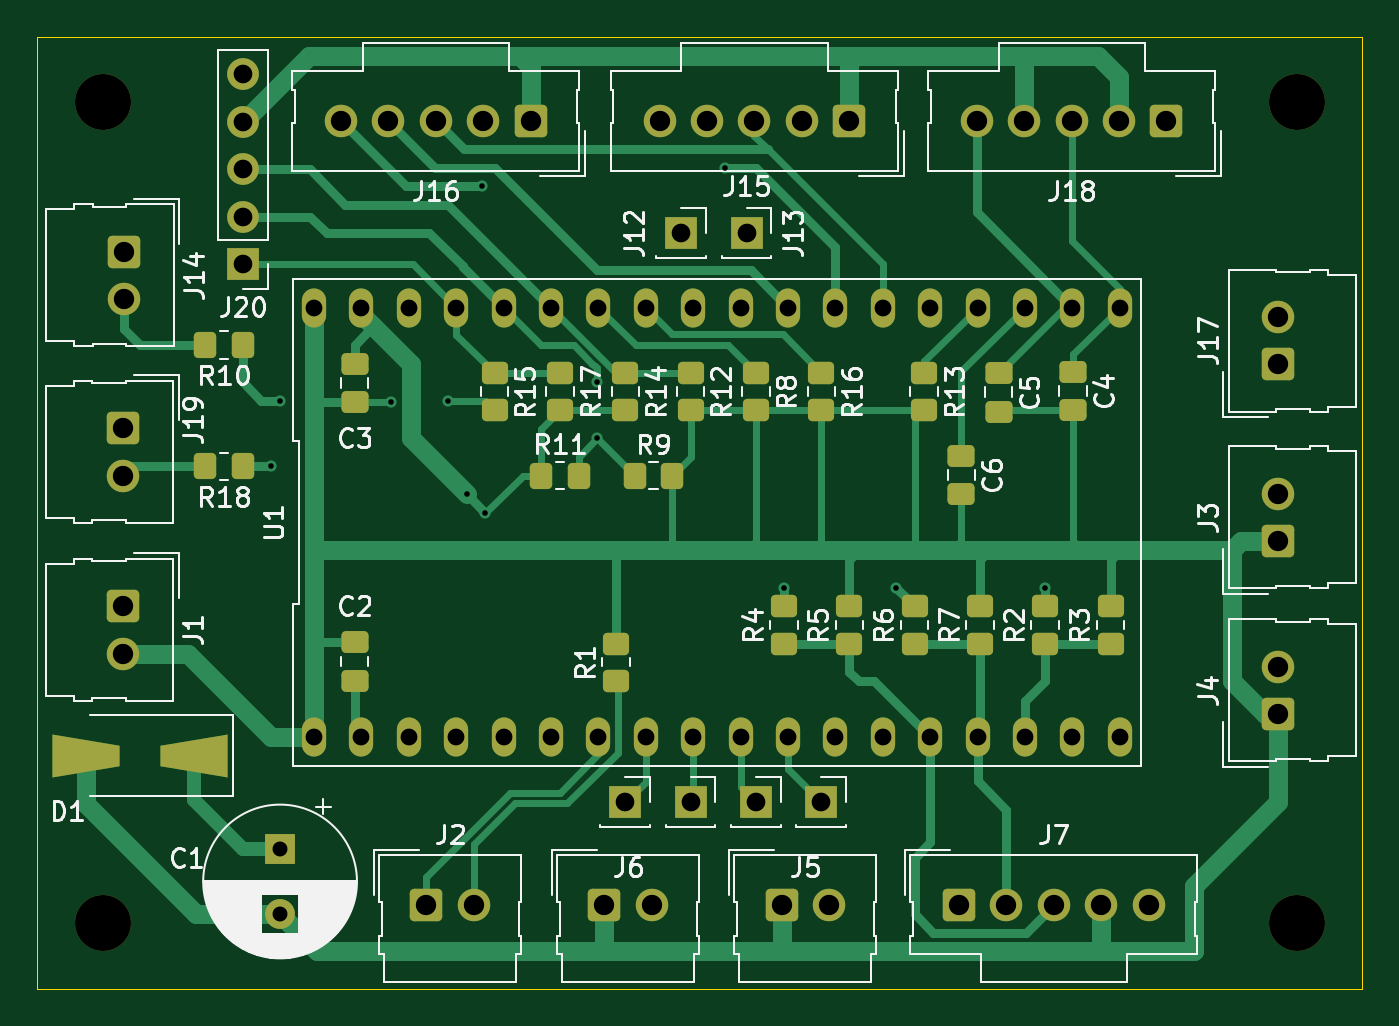
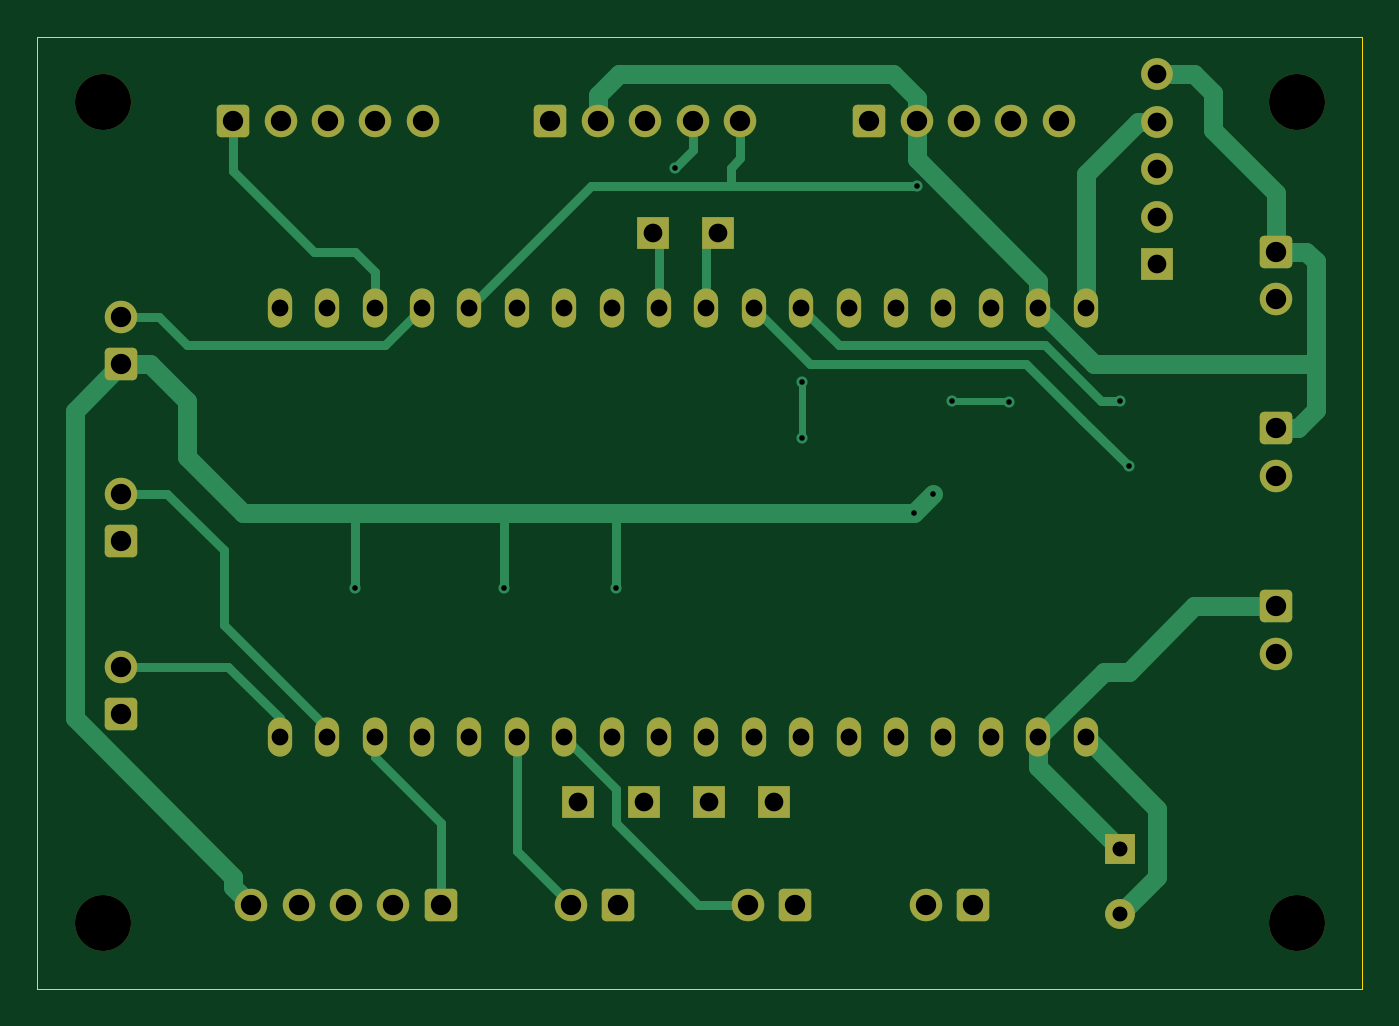
Circuit board: 11 layer files. Board 71.0 x 51.0 mm.
- bottom_copper: ESPBrewRIMS_PCB-B_Cu.gbr (13906 bytes)
- bottom_mask: ESPBrewRIMS_PCB-B_Mask.gbr (4542 bytes)
- paste: ESPBrewRIMS_PCB-B_Paste.gbr (458 bytes)
- bottom_silk: ESPBrewRIMS_PCB-B_Silkscreen.gbr (459 bytes)
- outline: ESPBrewRIMS_PCB-Edge_Cuts.gbr (615 bytes)
- top_copper: ESPBrewRIMS_PCB-F_Cu.gbr (25072 bytes)
- top_mask: ESPBrewRIMS_PCB-F_Mask.gbr (7394 bytes)
- paste: ESPBrewRIMS_PCB-F_Paste.gbr (3840 bytes)
- top_silk: ESPBrewRIMS_PCB-F_Silkscreen.gbr (78672 bytes)
- drill: ESPBrewRIMS_PCB-NPTH.drl (387 bytes)
- drill: ESPBrewRIMS_PCB-PTH.drl (1981 bytes)

=== bottom_copper: ESPBrewRIMS_PCB-B_Cu.gbr (13906 bytes, source omitted) ===
=== bottom_mask: ESPBrewRIMS_PCB-B_Mask.gbr ===
%TF.GenerationSoftware,KiCad,Pcbnew,9.0.0*%
%TF.CreationDate,2025-03-04T16:47:24-08:00*%
%TF.ProjectId,ESPBrewRIMS_PCB,45535042-7265-4775-9249-4d535f504342,rev?*%
%TF.SameCoordinates,Original*%
%TF.FileFunction,Soldermask,Bot*%
%TF.FilePolarity,Negative*%
%FSLAX46Y46*%
G04 Gerber Fmt 4.6, Leading zero omitted, Abs format (unit mm)*
G04 Created by KiCad (PCBNEW 9.0.0) date 2025-03-04 16:47:24*
%MOMM*%
%LPD*%
G01*
G04 APERTURE LIST*
G04 Aperture macros list*
%AMRoundRect*
0 Rectangle with rounded corners*
0 $1 Rounding radius*
0 $2 $3 $4 $5 $6 $7 $8 $9 X,Y pos of 4 corners*
0 Add a 4 corners polygon primitive as box body*
4,1,4,$2,$3,$4,$5,$6,$7,$8,$9,$2,$3,0*
0 Add four circle primitives for the rounded corners*
1,1,$1+$1,$2,$3*
1,1,$1+$1,$4,$5*
1,1,$1+$1,$6,$7*
1,1,$1+$1,$8,$9*
0 Add four rect primitives between the rounded corners*
20,1,$1+$1,$2,$3,$4,$5,0*
20,1,$1+$1,$4,$5,$6,$7,0*
20,1,$1+$1,$6,$7,$8,$9,0*
20,1,$1+$1,$8,$9,$2,$3,0*%
G04 Aperture macros list end*
%ADD10C,1.740000*%
%ADD11RoundRect,0.250000X0.620000X0.620000X-0.620000X0.620000X-0.620000X-0.620000X0.620000X-0.620000X0*%
%ADD12R,1.700000X1.700000*%
%ADD13RoundRect,0.250000X-0.620000X0.620000X-0.620000X-0.620000X0.620000X-0.620000X0.620000X0.620000X0*%
%ADD14RoundRect,0.250000X0.620000X-0.620000X0.620000X0.620000X-0.620000X0.620000X-0.620000X-0.620000X0*%
%ADD15RoundRect,0.250000X-0.620000X-0.620000X0.620000X-0.620000X0.620000X0.620000X-0.620000X0.620000X0*%
%ADD16C,3.000000*%
%ADD17O,1.700000X1.700000*%
%ADD18R,1.600000X1.600000*%
%ADD19C,1.600000*%
%ADD20O,1.300000X2.100000*%
G04 APERTURE END LIST*
D10*
%TO.C,J15*%
X144340000Y-67000000D03*
X146880000Y-67000000D03*
X149420000Y-67000000D03*
X151960000Y-67000000D03*
D11*
X154500000Y-67000000D03*
%TD*%
D12*
%TO.C,J12*%
X145500000Y-73000000D03*
%TD*%
D13*
%TO.C,J19*%
X115600000Y-83460000D03*
D10*
X115600000Y-86000000D03*
%TD*%
D12*
%TO.C,J13*%
X149000000Y-73000000D03*
%TD*%
%TO.C,J11*%
X153000000Y-103500000D03*
%TD*%
%TO.C,J10*%
X149500000Y-103500000D03*
%TD*%
%TO.C,J9*%
X146000000Y-103500000D03*
%TD*%
%TO.C,J8*%
X142500000Y-103500000D03*
%TD*%
D14*
%TO.C,J4*%
X177500000Y-98770000D03*
D10*
X177500000Y-96230000D03*
%TD*%
D14*
%TO.C,J3*%
X177500000Y-89500000D03*
D10*
X177500000Y-86960000D03*
%TD*%
D15*
%TO.C,J7*%
X160380000Y-109000000D03*
D10*
X162920000Y-109000000D03*
X165460000Y-109000000D03*
X168000000Y-109000000D03*
X170540000Y-109000000D03*
%TD*%
D13*
%TO.C,J1*%
X115600000Y-93000000D03*
D10*
X115600000Y-95540000D03*
%TD*%
D15*
%TO.C,J2*%
X131840000Y-109000000D03*
D10*
X134380000Y-109000000D03*
%TD*%
D16*
%TO.C,H4*%
X178500000Y-110000000D03*
%TD*%
D15*
%TO.C,J6*%
X141380000Y-109000000D03*
D10*
X143920000Y-109000000D03*
%TD*%
D11*
%TO.C,J16*%
X137420000Y-67000000D03*
D10*
X134880000Y-67000000D03*
X132340000Y-67000000D03*
X129800000Y-67000000D03*
X127260000Y-67000000D03*
%TD*%
D16*
%TO.C,H1*%
X178500000Y-66000000D03*
%TD*%
%TO.C,H3*%
X114500000Y-110000000D03*
%TD*%
D12*
%TO.C,J20*%
X122000000Y-74660000D03*
D17*
X122000000Y-72120000D03*
X122000000Y-69580000D03*
X122000000Y-67040000D03*
X122000000Y-64500000D03*
%TD*%
D15*
%TO.C,J5*%
X150880000Y-109000000D03*
D10*
X153420000Y-109000000D03*
%TD*%
D11*
%TO.C,J18*%
X171500000Y-67000000D03*
D10*
X168960000Y-67000000D03*
X166420000Y-67000000D03*
X163880000Y-67000000D03*
X161340000Y-67000000D03*
%TD*%
D16*
%TO.C,H2*%
X114500000Y-66000000D03*
%TD*%
D14*
%TO.C,J17*%
X177500000Y-80040000D03*
D10*
X177500000Y-77500000D03*
%TD*%
D18*
%TO.C,C1*%
X124000000Y-106000000D03*
D19*
X124000000Y-109500000D03*
%TD*%
D13*
%TO.C,J14*%
X115640000Y-74000000D03*
D10*
X115640000Y-76540000D03*
%TD*%
D20*
%TO.C,U1*%
X125820000Y-100030000D03*
X128360000Y-100030000D03*
X130900000Y-100030000D03*
X133440000Y-100030000D03*
X135980000Y-100030000D03*
X138520000Y-100030000D03*
X141060000Y-100030000D03*
X143600000Y-100030000D03*
X146140000Y-100030000D03*
X148680000Y-100030000D03*
X151220000Y-100030000D03*
X153760000Y-100030000D03*
X156300000Y-100030000D03*
X158840000Y-100030000D03*
X161380000Y-100030000D03*
X163920000Y-100030000D03*
X166460000Y-100030000D03*
X169000000Y-100030000D03*
X169000000Y-77000000D03*
X166460000Y-77000000D03*
X163920000Y-77000000D03*
X161380000Y-77000000D03*
X158840000Y-77000000D03*
X156300000Y-77000000D03*
X153760000Y-77000000D03*
X151220000Y-77000000D03*
X148680000Y-77000000D03*
X146140000Y-77000000D03*
X143600000Y-77000000D03*
X141060000Y-77000000D03*
X138520000Y-77000000D03*
X135980000Y-77000000D03*
X133440000Y-77000000D03*
X130900000Y-77000000D03*
X128360000Y-77000000D03*
X125820000Y-77000000D03*
%TD*%
M02*

=== paste: ESPBrewRIMS_PCB-B_Paste.gbr ===
%TF.GenerationSoftware,KiCad,Pcbnew,9.0.0*%
%TF.CreationDate,2025-03-04T16:47:24-08:00*%
%TF.ProjectId,ESPBrewRIMS_PCB,45535042-7265-4775-9249-4d535f504342,rev?*%
%TF.SameCoordinates,Original*%
%TF.FileFunction,Paste,Bot*%
%TF.FilePolarity,Positive*%
%FSLAX46Y46*%
G04 Gerber Fmt 4.6, Leading zero omitted, Abs format (unit mm)*
G04 Created by KiCad (PCBNEW 9.0.0) date 2025-03-04 16:47:24*
%MOMM*%
%LPD*%
G01*
G04 APERTURE LIST*
G04 APERTURE END LIST*
M02*

=== bottom_silk: ESPBrewRIMS_PCB-B_Silkscreen.gbr ===
%TF.GenerationSoftware,KiCad,Pcbnew,9.0.0*%
%TF.CreationDate,2025-03-04T16:47:24-08:00*%
%TF.ProjectId,ESPBrewRIMS_PCB,45535042-7265-4775-9249-4d535f504342,rev?*%
%TF.SameCoordinates,Original*%
%TF.FileFunction,Legend,Bot*%
%TF.FilePolarity,Positive*%
%FSLAX46Y46*%
G04 Gerber Fmt 4.6, Leading zero omitted, Abs format (unit mm)*
G04 Created by KiCad (PCBNEW 9.0.0) date 2025-03-04 16:47:24*
%MOMM*%
%LPD*%
G01*
G04 APERTURE LIST*
G04 APERTURE END LIST*
M02*

=== outline: ESPBrewRIMS_PCB-Edge_Cuts.gbr ===
%TF.GenerationSoftware,KiCad,Pcbnew,9.0.0*%
%TF.CreationDate,2025-03-04T16:47:24-08:00*%
%TF.ProjectId,ESPBrewRIMS_PCB,45535042-7265-4775-9249-4d535f504342,rev?*%
%TF.SameCoordinates,Original*%
%TF.FileFunction,Profile,NP*%
%FSLAX46Y46*%
G04 Gerber Fmt 4.6, Leading zero omitted, Abs format (unit mm)*
G04 Created by KiCad (PCBNEW 9.0.0) date 2025-03-04 16:47:24*
%MOMM*%
%LPD*%
G01*
G04 APERTURE LIST*
%TA.AperFunction,Profile*%
%ADD10C,0.050000*%
%TD*%
G04 APERTURE END LIST*
D10*
X111000000Y-62500000D02*
X182000000Y-62500000D01*
X182000000Y-113500000D01*
X111000000Y-113500000D01*
X111000000Y-62500000D01*
M02*

=== top_copper: ESPBrewRIMS_PCB-F_Cu.gbr (25072 bytes, source omitted) ===
=== top_mask: ESPBrewRIMS_PCB-F_Mask.gbr (7394 bytes, source omitted) ===
=== paste: ESPBrewRIMS_PCB-F_Paste.gbr (3840 bytes, source withheld) ===
=== top_silk: ESPBrewRIMS_PCB-F_Silkscreen.gbr (78672 bytes, source omitted) ===
=== drill: ESPBrewRIMS_PCB-NPTH.drl ===
M48
; DRILL file {KiCad 9.0.0} date 2025-03-04T16:47:22-0800
; FORMAT={-:-/ absolute / metric / decimal}
; #@! TF.CreationDate,2025-03-04T16:47:22-08:00
; #@! TF.GenerationSoftware,Kicad,Pcbnew,9.0.0
; #@! TF.FileFunction,NonPlated,1,2,NPTH
FMAT,2
METRIC
; #@! TA.AperFunction,NonPlated,NPTH,ComponentDrill
T1C3.000
%
G90
G05
T1
X114.5Y-66.0
X114.5Y-110.0
X178.5Y-66.0
X178.5Y-110.0
M30

=== drill: ESPBrewRIMS_PCB-PTH.drl ===
M48
; DRILL file {KiCad 9.0.0} date 2025-03-04T16:47:22-0800
; FORMAT={-:-/ absolute / metric / decimal}
; #@! TF.CreationDate,2025-03-04T16:47:22-08:00
; #@! TF.GenerationSoftware,Kicad,Pcbnew,9.0.0
; #@! TF.FileFunction,Plated,1,2,PTH
FMAT,2
METRIC
; #@! TA.AperFunction,Plated,PTH,ViaDrill
T1C0.300
; #@! TA.AperFunction,Plated,PTH,ComponentDrill
T2C0.800
; #@! TA.AperFunction,Plated,PTH,ComponentDrill
T3C0.900
; #@! TA.AperFunction,Plated,PTH,ComponentDrill
T4C1.000
; #@! TA.AperFunction,Plated,PTH,ComponentDrill
T5C1.090
%
G90
G05
T1
X123.5Y-85.5
X124.0Y-82.0
X129.925Y-82.075
X133.0Y-82.0
X134.0Y-87.0
X134.84Y-70.5
X135.0Y-88.0
X141.0Y-81.0
X141.0Y-84.0
X147.84Y-69.5
X151.0Y-92.0
X157.0Y-92.0
X165.0Y-92.0
T2
X124.0Y-106.0
X124.0Y-109.5
T3
X125.82Y-77.0
X125.82Y-100.03
X128.36Y-77.0
X128.36Y-100.03
X130.9Y-77.0
X130.9Y-100.03
X133.44Y-77.0
X133.44Y-100.03
X135.98Y-77.0
X135.98Y-100.03
X138.52Y-77.0
X138.52Y-100.03
X141.06Y-77.0
X141.06Y-100.03
X143.6Y-77.0
X143.6Y-100.03
X146.14Y-77.0
X146.14Y-100.03
X148.68Y-77.0
X148.68Y-100.03
X151.22Y-77.0
X151.22Y-100.03
X153.76Y-77.0
X153.76Y-100.03
X156.3Y-77.0
X156.3Y-100.03
X158.84Y-77.0
X158.84Y-100.03
X161.38Y-77.0
X161.38Y-100.03
X163.92Y-77.0
X163.92Y-100.03
X166.46Y-77.0
X166.46Y-100.03
X169.0Y-77.0
X169.0Y-100.03
T4
X122.0Y-64.5
X122.0Y-67.04
X122.0Y-69.58
X122.0Y-72.12
X122.0Y-74.66
X142.5Y-103.5
X145.5Y-73.0
X146.0Y-103.5
X149.0Y-73.0
X149.5Y-103.5
X153.0Y-103.5
T5
X115.6Y-83.46
X115.6Y-86.0
X115.6Y-93.0
X115.6Y-95.54
X115.64Y-74.0
X115.64Y-76.54
X127.26Y-67.0
X129.8Y-67.0
X131.84Y-109.0
X132.34Y-67.0
X134.38Y-109.0
X134.88Y-67.0
X137.42Y-67.0
X141.38Y-109.0
X143.92Y-109.0
X144.34Y-67.0
X146.88Y-67.0
X149.42Y-67.0
X150.88Y-109.0
X151.96Y-67.0
X153.42Y-109.0
X154.5Y-67.0
X160.38Y-109.0
X161.34Y-67.0
X162.92Y-109.0
X163.88Y-67.0
X165.46Y-109.0
X166.42Y-67.0
X168.0Y-109.0
X168.96Y-67.0
X170.54Y-109.0
X171.5Y-67.0
X177.5Y-77.5
X177.5Y-80.04
X177.5Y-86.96
X177.5Y-89.5
X177.5Y-96.23
X177.5Y-98.77
M30

